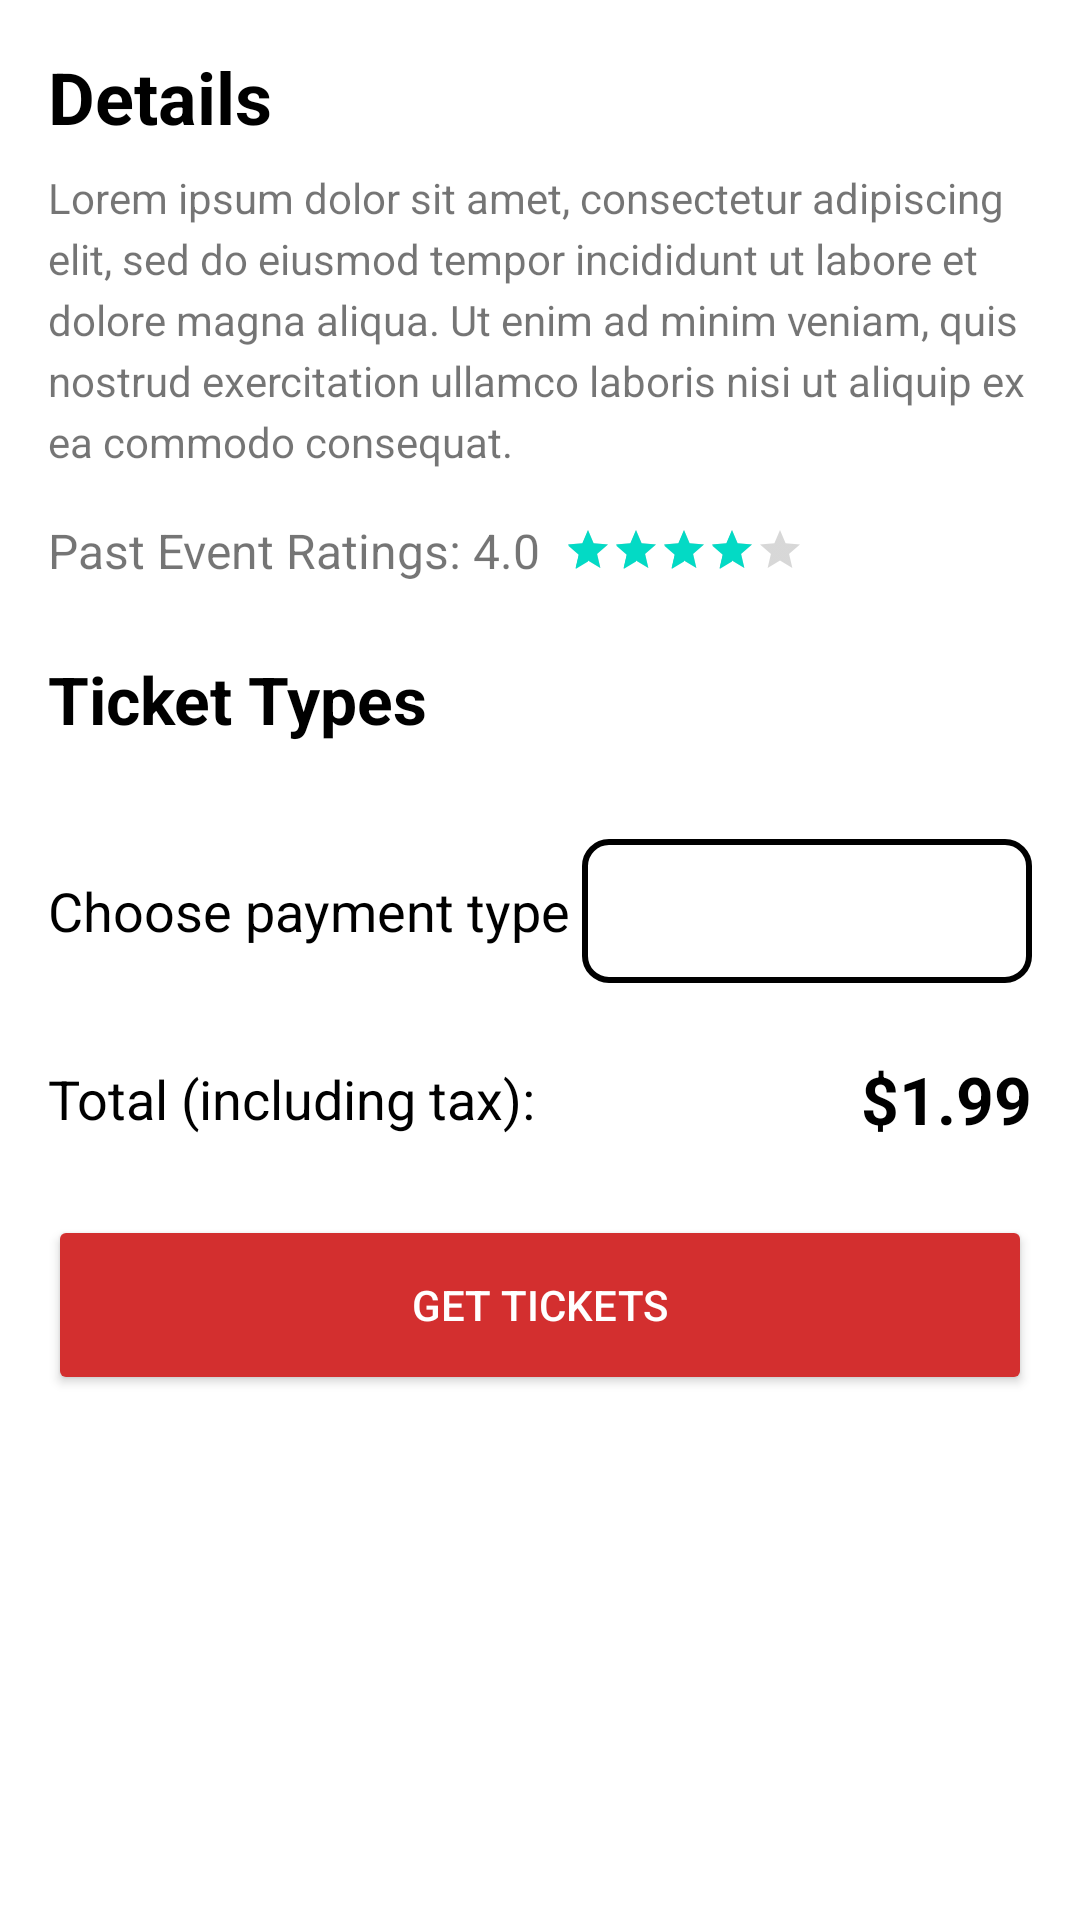

Write the Android layout XML for this screen, with the resource values it uses.
<!-- AndroidManifest.xml: application theme Theme.MyApplication -->
<!-- res/layout/fragment_ticket_details.xml -->
<?xml version="1.0" encoding="utf-8"?>
<LinearLayout xmlns:android="http://schemas.android.com/apk/res/android"
    xmlns:app="http://schemas.android.com/apk/res-auto"
    xmlns:tools="http://schemas.android.com/tools"
    android:layout_width="match_parent"
    android:layout_height="match_parent"
    android:orientation="vertical"
    android:background="@android:color/white"
    tools:context="com.example.myapplication.ui.Tickets.TicketDetailsFragment">

    <ScrollView
        android:layout_width="match_parent"
        android:layout_height="match_parent">

        <LinearLayout
            android:layout_width="match_parent"
            android:layout_height="wrap_content"
            android:orientation="vertical"
            android:padding="16dp">

            
            <TextView
                android:id="@+id/tv_details_title"
                android:layout_width="wrap_content"
                android:layout_height="wrap_content"
                android:text="@string/details_label"
                android:textSize="24sp"
                android:textStyle="bold"
                android:textColor="@android:color/black" />

            <TextView
                android:id="@+id/tv_details_body"
                android:layout_width="match_parent"
                android:layout_height="wrap_content"
                android:layout_marginTop="8dp"
                android:text="@string/details_body_text"
                android:lineSpacingExtra="4dp"/>

            
            <LinearLayout
                android:layout_width="wrap_content"
                android:layout_height="wrap_content"
                android:orientation="horizontal"
                android:layout_marginTop="16dp"
                android:gravity="center_vertical">

                <TextView
                    android:layout_width="wrap_content"
                    android:layout_height="wrap_content"
                    android:text="@string/past_event_ratings"
                    android:textSize="16sp"/>

                <RatingBar
                    android:id="@+id/rating_bar"
                    style="?android:attr/ratingBarStyleSmall"
                    android:layout_width="wrap_content"
                    android:layout_height="wrap_content"
                    android:layout_marginStart="8dp"
                    android:rating="4" 
                    android:numStars="5"/>
            </LinearLayout>

            
            <TextView
                android:id="@+id/tv_ticket_types_title"
                android:layout_width="wrap_content"
                android:layout_height="wrap_content"
                android:layout_marginTop="24dp"
                android:text="@string/ticket_types_title"
                android:textSize="22sp"
                android:textStyle="bold"
                android:textColor="@android:color/black" />

            <androidx.recyclerview.widget.RecyclerView
                android:id="@+id/rv_ticket_types"
                android:layout_width="match_parent"
                android:layout_height="wrap_content"
                android:layout_marginTop="8dp"
                app:layoutManager="androidx.recyclerview.widget.LinearLayoutManager"
                tools:listitem="@layout/item_ticket_types"
                tools:itemCount="2"/>

            
            <LinearLayout
                android:layout_width="match_parent"
                android:layout_height="wrap_content"
                android:orientation="horizontal"
                android:gravity="center_vertical"
                android:layout_marginTop="24dp">

                <TextView
                    android:layout_width="0dp"
                    android:layout_weight="1"
                    android:layout_height="wrap_content"
                    android:text="@string/choose_payment_type"
                    android:textColor="@android:color/black"
                    android:textSize="18sp" />

                <Spinner
                    android:id="@+id/spinner_payment_method"
                    android:layout_width="wrap_content"
                    android:layout_height="48dp"
                    android:background="@drawable/border"
                    android:minWidth="150dp"/>

            </LinearLayout>

            
            <LinearLayout
                android:layout_width="match_parent"
                android:layout_height="wrap_content"
                android:layout_marginTop="24dp"
                android:gravity="center_vertical"
                android:orientation="horizontal">

                <TextView
                    android:layout_width="0dp"
                    android:layout_height="wrap_content"
                    android:layout_weight="1"
                    android:text="@string/total_including_tax"
                    android:textSize="18sp"
                    android:textColor="@android:color/black" />

                <TextView
                    android:id="@+id/tv_total_price"
                    android:layout_width="wrap_content"
                    android:layout_height="wrap_content"
                    android:text="@string/total_price"
                    android:textSize="22sp"
                    android:textStyle="bold"
                    android:textColor="@android:color/black" />

            </LinearLayout>

            <Button
                android:id="@+id/btn_get_tickets"
                android:layout_width="match_parent"
                android:layout_height="60dp"
                android:layout_marginTop="24dp"
                android:text="@string/get_tickets_button"
                android:textColor="@android:color/white"
                android:backgroundTint="#D32F2F" />
        </LinearLayout>
    </ScrollView>
</LinearLayout>
<!-- res/layout/item_ticket_types.xml (included above) -->
<?xml version="1.0" encoding="utf-8"?>
<androidx.constraintlayout.widget.ConstraintLayout xmlns:android="http://schemas.android.com/apk/res/android"
    xmlns:app="http://schemas.android.com/apk/res-auto"
    xmlns:tools="http://schemas.android.com/tools"
    android:layout_width="match_parent"
    android:layout_height="wrap_content"
    android:padding="8dp">

    <TextView
        android:id="@+id/tv_ticket_title"
        android:layout_width="0dp"
        android:layout_height="wrap_content"
        android:text="Ticket Type"
        android:textAppearance="?attr/textAppearanceListItem"
        app:layout_constraintStart_toStartOf="parent"
        app:layout_constraintTop_toTopOf="parent"
        app:layout_constraintEnd_toStartOf="@+id/btn_minus"/>

    <TextView
        android:id="@+id/tv_ticket_price"
        android:layout_width="wrap_content"
        android:layout_height="wrap_content"
        android:text="$0.00"
        app:layout_constraintStart_toStartOf="parent"
        app:layout_constraintTop_toBottomOf="@id/tv_ticket_title" />

    <ImageButton
        android:id="@+id/btn_minus"
        android:layout_width="48dp"
        android:layout_height="48dp"
        android:src="@drawable/ic_remove"
        android:contentDescription="Minus"
        app:layout_constraintEnd_toStartOf="@+id/tv_quantity"
        app:layout_constraintTop_toTopOf="parent"
        app:layout_constraintBottom_toBottomOf="parent" />

    <TextView
        android:id="@+id/tv_quantity"
        android:layout_width="wrap_content"
        android:layout_height="wrap_content"
        android:text="0"
        android:paddingStart="8dp"
        android:paddingEnd="8dp"
        android:textAppearance="?attr/textAppearanceBody1"
        app:layout_constraintEnd_toStartOf="@+id/btn_plus"
        app:layout_constraintTop_toTopOf="parent"
        app:layout_constraintBottom_toBottomOf="parent"/>

    <ImageButton
        android:id="@+id/btn_plus"
        android:layout_width="48dp"
        android:layout_height="48dp"
        android:src="@drawable/ic_add"
        android:contentDescription="Plus"
        app:layout_constraintEnd_toEndOf="parent"
        app:layout_constraintTop_toTopOf="parent"
        app:layout_constraintBottom_toBottomOf="parent" />

</androidx.constraintlayout.widget.ConstraintLayout>
<!-- resources referenced by this layout -->
<resources>
  <!-- drawable border (drawable) -->
  <?xml version="1.0" encoding="utf-8"?>
      <shape xmlns:android="http://schemas.android.com/apk/res/android"
          android:shape="rectangle">
  
          <solid android:color="@android:color/transparent" />
  
          <stroke
              android:width="2dp"
              android:color="#000000" />
  
          <corners android:radius="8dp" />
      </shape>
  <!-- drawable ic_remove (drawable) -->
  <vector xmlns:android="http://schemas.android.com/apk/res/android"
      android:width="24dp"
      android:height="24dp"
      android:viewportWidth="960"
      android:viewportHeight="960"
      android:tint="#000000">
  
    <path
        android:fillColor="@android:color/white"
        android:pathData="M200,440h560v80H200z"/>
  
  </vector>
  <string name="choose_payment_type">Choose payment type</string>
  <string name="details_body_text">Lorem ipsum dolor sit amet, consectetur adipiscing elit, sed do eiusmod tempor incididunt ut labore et dolore magna aliqua. Ut enim ad minim veniam, quis nostrud exercitation ullamco laboris nisi ut aliquip ex ea commodo consequat.</string>
  <string name="details_label">Details</string>
  <string name="get_tickets_button">Get Tickets</string>
  <string name="past_event_ratings">Past Event Ratings: 4.0</string>
  <string name="ticket_types_title">Ticket Types</string>
  <string name="total_including_tax">Total (including tax):</string>
  <string name="total_price">$1.99</string>
  <style name="Theme.MyApplication" parent="Theme.MaterialComponents.DayNight.NoActionBar">
          
          <item name="colorPrimary">@color/purple_500</item>
          <item name="colorPrimaryVariant">@color/lavender</item>
          <item name="colorOnPrimary">@color/white</item>
          
          <item name="colorSecondary">@color/teal_200</item>
          <item name="colorSecondaryVariant">@color/teal_700</item>
          <item name="colorOnSecondary">@color/black</item>
          
          <item name="android:statusBarColor">?attr/colorPrimaryVariant</item>
          
      </style>
  <color name="purple_500">#FF6200EE</color>
  <color name="lavender">#7482FA</color>
  <color name="white">#FFFFFFFF</color>
  <color name="teal_200">#FF03DAC5</color>
  <color name="teal_700">#FF018786</color>
  <color name="black">#FF000000</color>
</resources>
